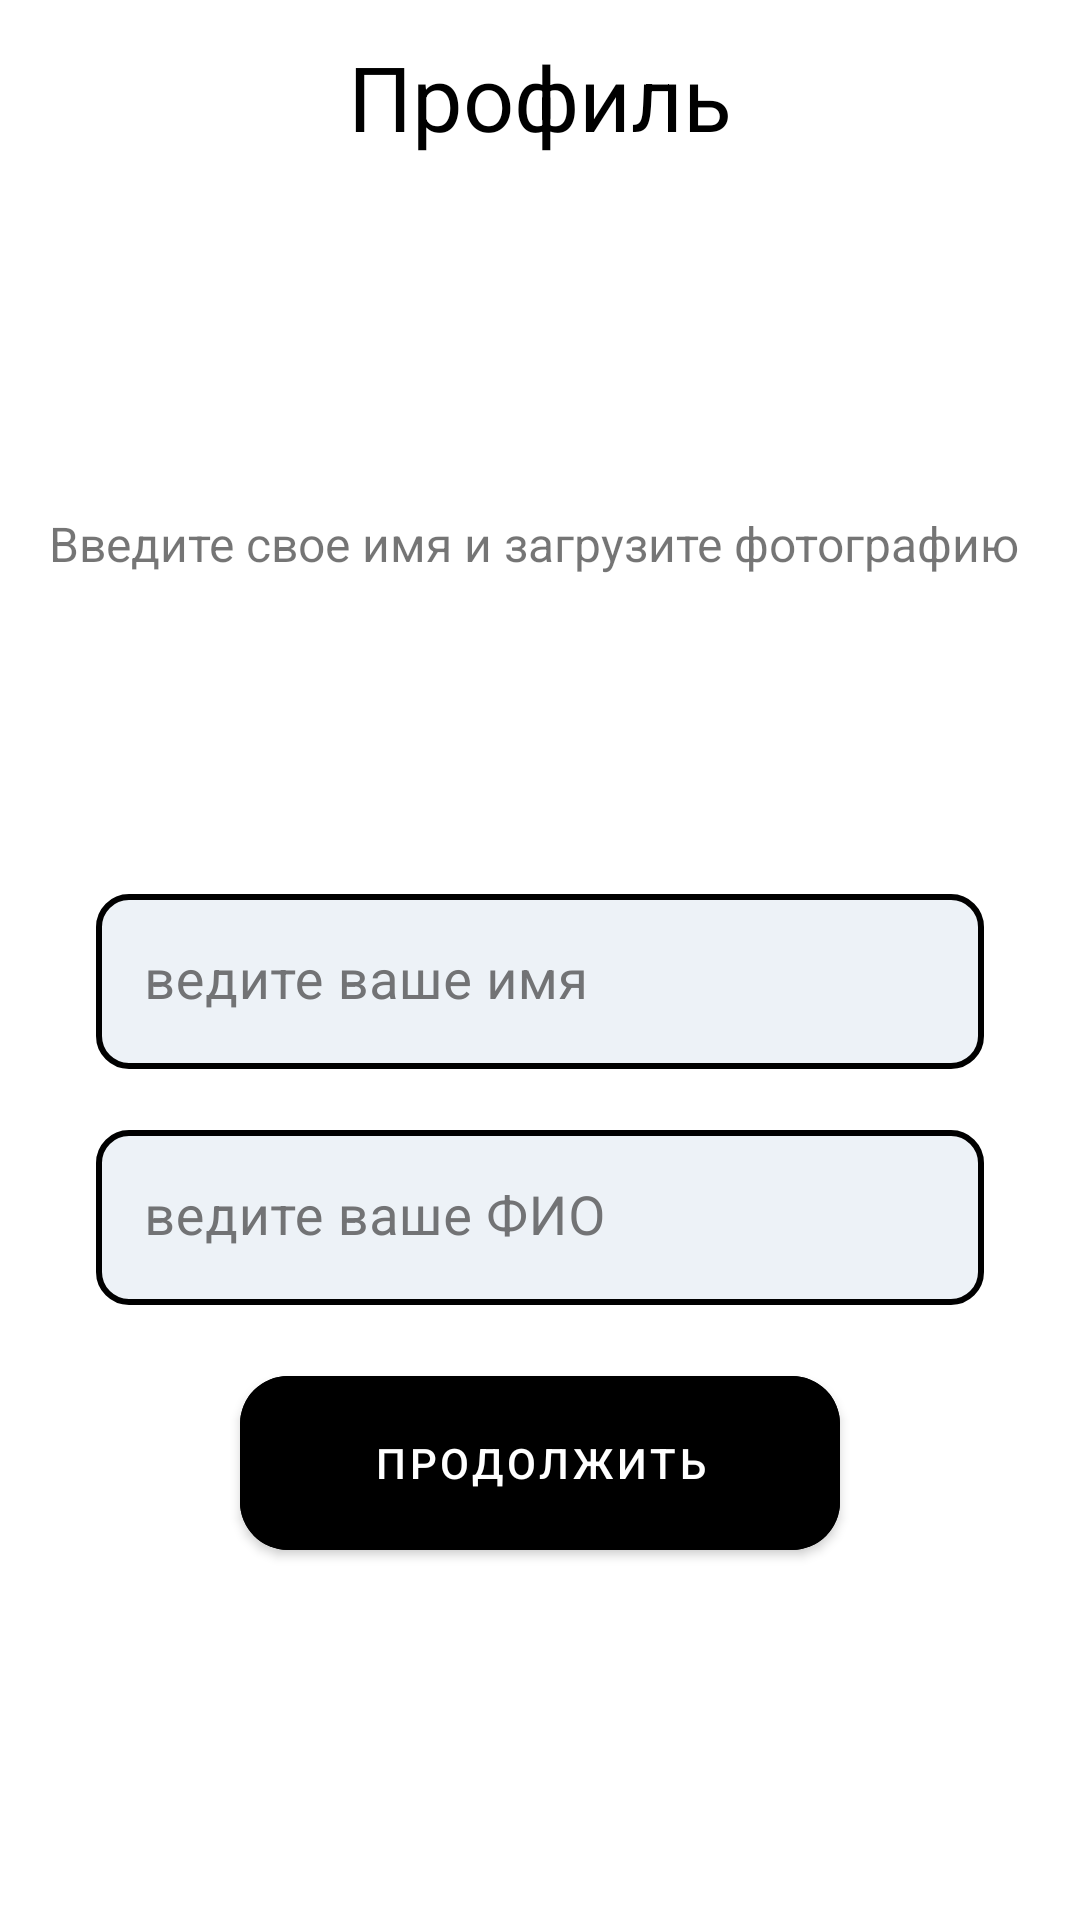

Produce the Android XML layout that renders to this screen, including the resource entries it uses.
<!-- AndroidManifest.xml: application theme Theme.SIgnUp -->
<!-- res/layout/fragment_profile.xml -->
<?xml version="1.0" encoding="utf-8"?>
<androidx.constraintlayout.widget.ConstraintLayout xmlns:android="http://schemas.android.com/apk/res/android"
    xmlns:tools="http://schemas.android.com/tools"
    android:layout_width="match_parent"
    android:layout_height="match_parent"
    xmlns:app="http://schemas.android.com/apk/res-auto"
    tools:context=".presentation.ui.fragment.auth.profile.ProfileFragment">

    <androidx.constraintlayout.widget.Guideline
        android:id="@+id/guideline1"
        android:layout_width="0dp"
        android:layout_height="0dp"
        android:orientation="vertical"
        app:layout_constraintGuide_percent="0.24" />

    <androidx.constraintlayout.widget.Guideline
        android:id="@+id/guidLine2"
        android:layout_width="0dp"
        android:layout_height="0dp"
        android:orientation="vertical"
        app:layout_constraintGuide_percent="0.76" />

    <androidx.constraintlayout.widget.Guideline
        android:id="@+id/horizontal_guid_bottom"
        android:layout_width="0dp"
        android:layout_height="0dp"
        android:orientation="horizontal"
        app:layout_constraintGuide_percent="0.45" />

    <androidx.constraintlayout.widget.Guideline
        android:id="@+id/horizontal_guid_top"
        android:layout_width="0dp"
        android:layout_height="0dp"
        android:orientation="horizontal"
        app:layout_constraintGuide_percent="0.10" />

    <TextView
        android:layout_width="0dp"
        android:layout_height="wrap_content"
        android:text="Профиль"
        android:textAlignment="center"
        android:textColor="@color/black"
        android:textSize="30sp"
        app:layout_constraintBottom_toTopOf="@id/image_of_profile"
        app:layout_constraintLeft_toLeftOf="@id/guideline1"
        app:layout_constraintRight_toRightOf="@id/guidLine2"
        app:layout_constraintTop_toTopOf="parent" />


    <ImageView
        android:id="@+id/image_of_profile"
        android:layout_width="wrap_content"
        android:layout_height="wrap_content"
        android:scaleType="centerCrop"
        android:src="@drawable/icon_cel"
        app:layout_constraintDimensionRatio="0:0"
        app:layout_constraintEnd_toEndOf="@+id/guidLine2"
        app:layout_constraintStart_toStartOf="@+id/guideline1"
        app:layout_constraintTop_toBottomOf="@+id/horizontal_guid_top" />

    <TextView
        android:id="@+id/tv_text"
        android:layout_width="match_parent"
        android:layout_height="wrap_content"
        android:text="Введите свое имя и загрузите фотографию "
        android:textAlignment="center"
        android:textSize="16sp"
        app:layout_constraintBottom_toTopOf="@id/textInputTextLayout"
        app:layout_constraintEnd_toEndOf="parent"
        app:layout_constraintStart_toStartOf="parent"
        app:layout_constraintTop_toBottomOf="@id/image_of_profile" />

    <com.google.android.material.textfield.TextInputLayout
        android:id="@+id/textInputTextLayout"
        android:layout_width="match_parent"
        android:layout_height="wrap_content"
        android:layout_marginStart="32dp"
        android:layout_marginTop="10dp"
        android:layout_marginEnd="32dp"
        android:hint="ведите ваше имя "
        android:textColorHint="@color/title_text_color"
        app:boxBackgroundMode="filled"
        app:boxStrokeWidth="0dp"
        app:boxStrokeWidthFocused="0dp"
        app:counterTextColor="@color/black"
        app:endIconMode="clear_text"
        app:endIconTint="@color/black"
        app:errorEnabled="true"
        app:hintEnabled="true"
        app:hintTextColor="@color/title_text_color"
        app:layout_constraintTop_toBottomOf="@id/horizontal_guid_bottom">

        <com.google.android.material.textfield.TextInputEditText
            android:id="@+id/input_edit_tv"
            android:layout_width="match_parent"
            android:layout_height="wrap_content"
            android:background="@drawable/rounded_edit_text"
            android:imeOptions="actionDone"
            android:inputType="textCapSentences"
            android:maxLength="21"
            android:singleLine="true"
            android:textColor="@color/black"
            android:textSize="18dp"
            android:theme="@style/CustomEditText" />

    </com.google.android.material.textfield.TextInputLayout>


    <com.google.android.material.textfield.TextInputLayout
        android:id="@+id/password_input_layout"
        android:layout_width="match_parent"
        android:layout_height="wrap_content"
        android:layout_marginStart="32dp"
        android:layout_marginEnd="32dp"
        android:hint="ведите ваше ФИО"
        android:textColorHint="@color/title_text_color"
        app:boxBackgroundColor="@color/white"
        app:boxCornerRadiusBottomEnd="5dp"
        app:boxCornerRadiusBottomStart="5dp"
        app:boxCornerRadiusTopEnd="5dp"
        app:boxCornerRadiusTopStart="5dp"
        app:boxStrokeWidth="0dp"
        app:boxStrokeWidthFocused="0dp"
        app:endIconTint="@color/title_text_color"
        app:hintTextColor="@color/title_text_color"
        app:layout_constraintTop_toBottomOf="@+id/textInputTextLayout">

        <com.google.android.material.textfield.TextInputEditText
            android:id="@+id/input_edit_text"
            android:layout_width="match_parent"
            android:layout_height="wrap_content"
            android:background="@drawable/rounded_edit_text"
            android:imeOptions="actionDone"
            android:inputType="textCapSentences"
            android:maxLength="21"
            android:singleLine="true"
            android:textColor="@color/black"
            android:textSize="18dp"
            android:theme="@style/CustomEditText" />


    </com.google.android.material.textfield.TextInputLayout>

    <com.google.android.material.button.MaterialButton
        android:id="@+id/btn_profile"
        android:layout_width="200dp"
        android:layout_height="70dp"
        android:layout_marginBottom="100dp"
        android:backgroundTint="@color/black"
        android:text="@string/щл"
        app:cornerRadius="16dp"
        app:layout_constraintBottom_toBottomOf="parent"
        app:layout_constraintEnd_toEndOf="parent"
        app:layout_constraintStart_toStartOf="parent"
        app:layout_constraintTop_toBottomOf="@id/password_input_layout"
         />

</androidx.constraintlayout.widget.ConstraintLayout>
<!-- resources referenced by this layout -->
<resources>
  <color name="black">#FF000000</color>
  <color name="title_text_color">#727375</color>
  <color name="white">#FFFFFFFF</color>
  <!-- drawable rounded_edit_text (drawable-v24) -->
  <?xml version="1.0" encoding="utf-8"?>
  <shape xmlns:android="http://schemas.android.com/apk/res/android"
      android:shape="rectangle"
      android:padding="10dp">
      <solid android:color="#EDF2F7" />
  
      <corners
          android:bottomRightRadius="10dp"
          android:bottomLeftRadius="10dp"
          android:topLeftRadius="10dp"
          android:topRightRadius="10dp" />
  
      <stroke
          android:width="2dp"
          android:color="@color/black" />
  
  </shape>
  <style name="CustomEditText" parent="Widget.AppCompat.EditText">
          <item name="colorControlActivated">#727375</item>
      </style>
  <style name="Theme.SIgnUp" parent="Theme.MaterialComponents.DayNight.NoActionBar">
          
          <item name="colorPrimary">@color/purple_500</item>
          <item name="colorPrimaryVariant">@color/purple_700</item>
          <item name="colorOnPrimary">@color/white</item>
          
          <item name="colorSecondary">@color/teal_200</item>
          <item name="colorSecondaryVariant">@color/teal_700</item>
          <item name="colorOnSecondary">@color/black</item>
          
          <item name="android:statusBarColor" tools:targetApi="l">?attr/colorPrimaryVariant</item>
          
      </style>
  <color name="purple_500">#FF6200EE</color>
  <color name="purple_700">#FF3700B3</color>
  <color name="teal_200">#FF03DAC5</color>
  <color name="teal_700">#FF018786</color>
</resources>
